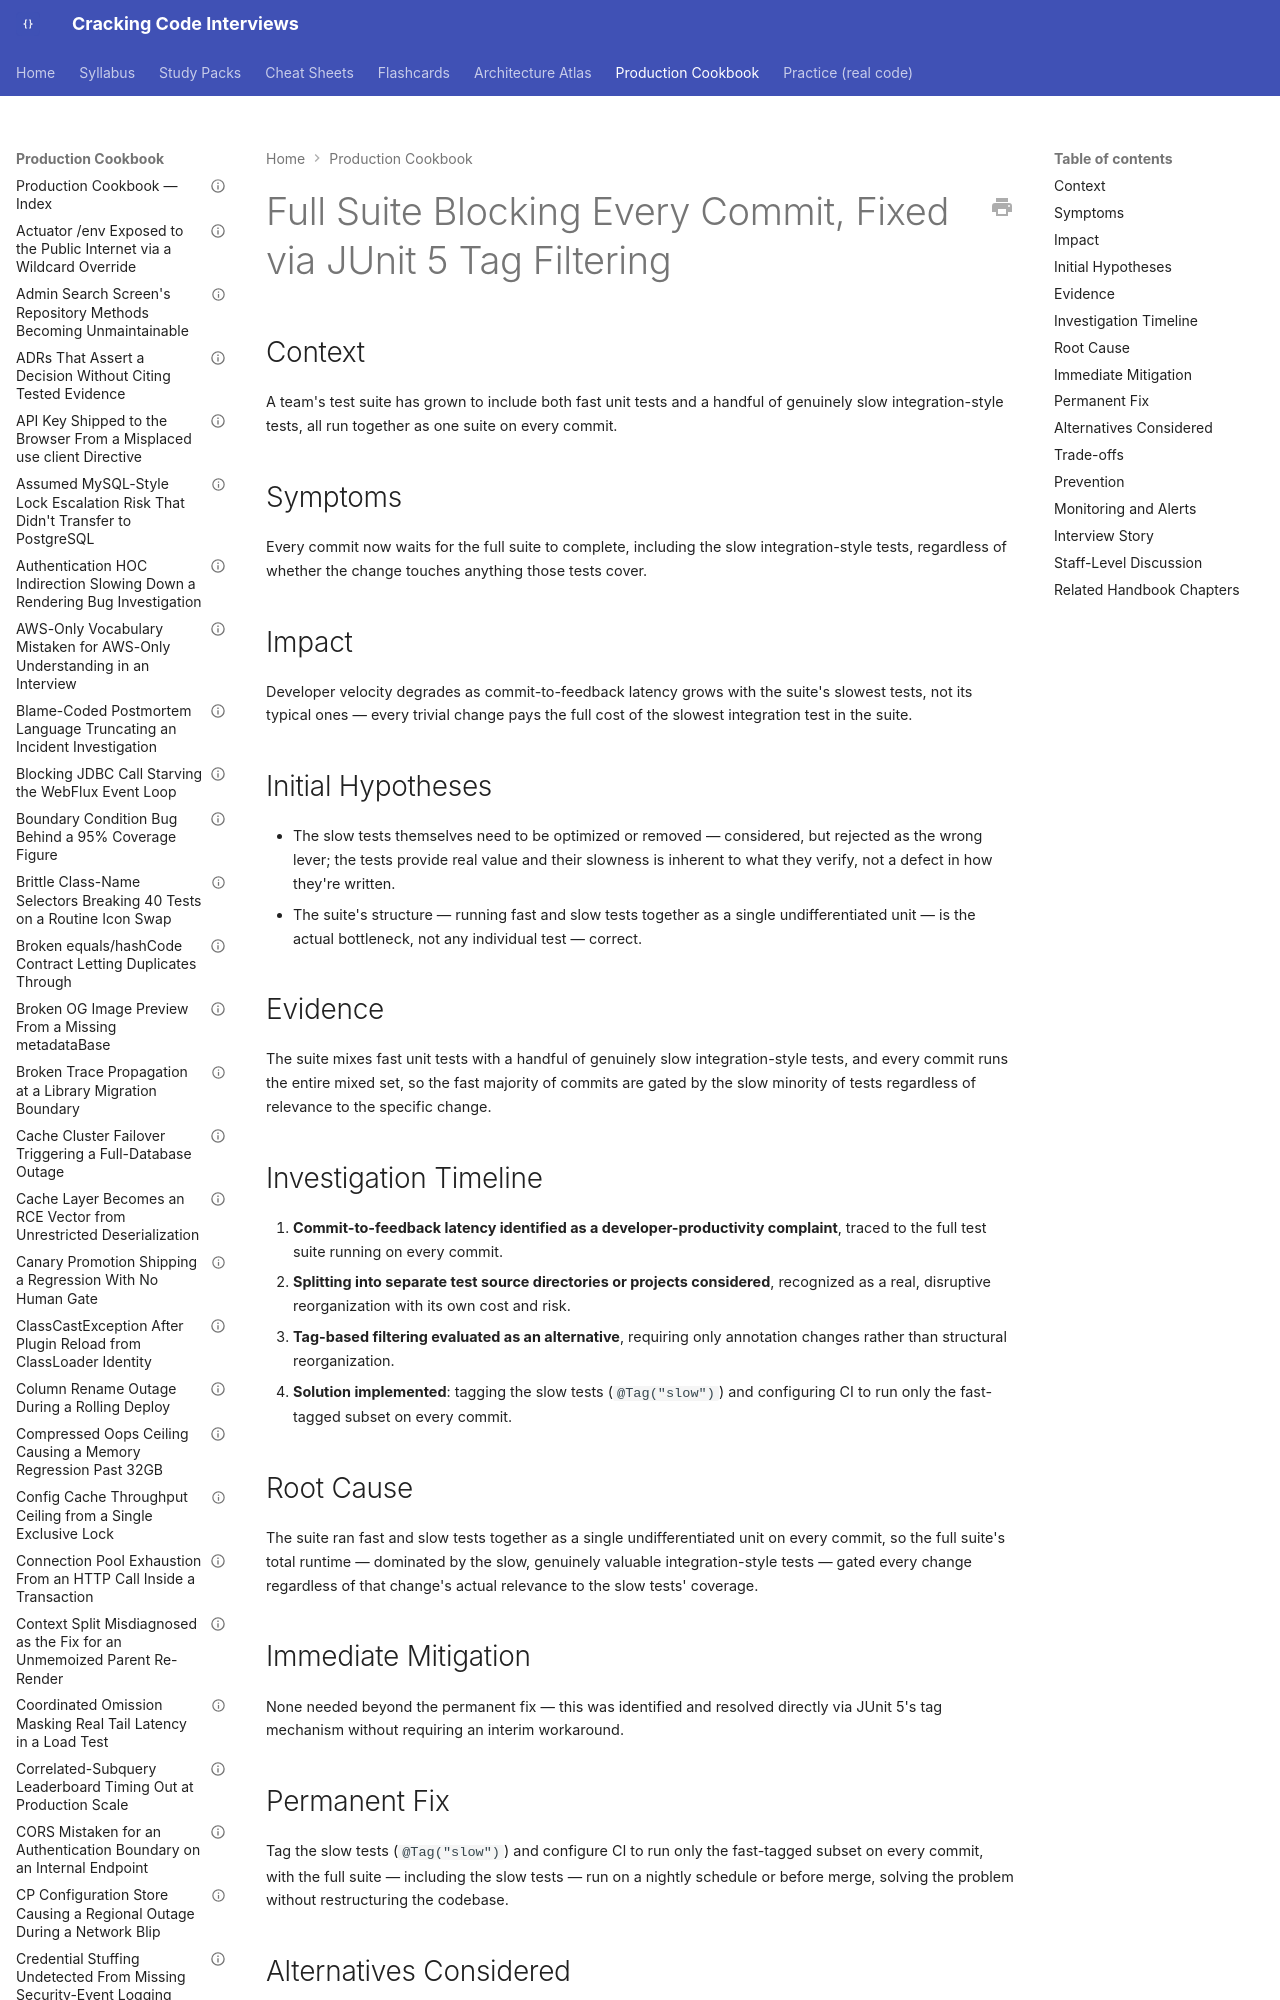

repository: JuanMelendres/cracking-code-interviews · page: production-cookbook/full-suite-blocking-every-commit-fixed-via-junit5-tag-filtering/index.html · generator: mkdocs

---
title: "Full Suite Blocking Every Commit, Fixed via JUnit 5 Tag Filtering"
document_type: production-cookbook-entry
domain: testing
status: draft
last_updated: 2026-08-05
related_handbook:
  - ../syllabus/08-testing/junit5-architecture-and-advanced-features.md
source: syllabus/08-testing/junit5-architecture-and-advanced-features.md#production-scenarios
---

# Full Suite Blocking Every Commit, Fixed via JUnit 5 Tag Filtering

## Context

A team's test suite has grown to include both fast unit tests and a handful of genuinely slow integration-style tests, all run together as one suite on every commit.

## Symptoms

Every commit now waits for the full suite to complete, including the slow integration-style tests, regardless of whether the change touches anything those tests cover.
